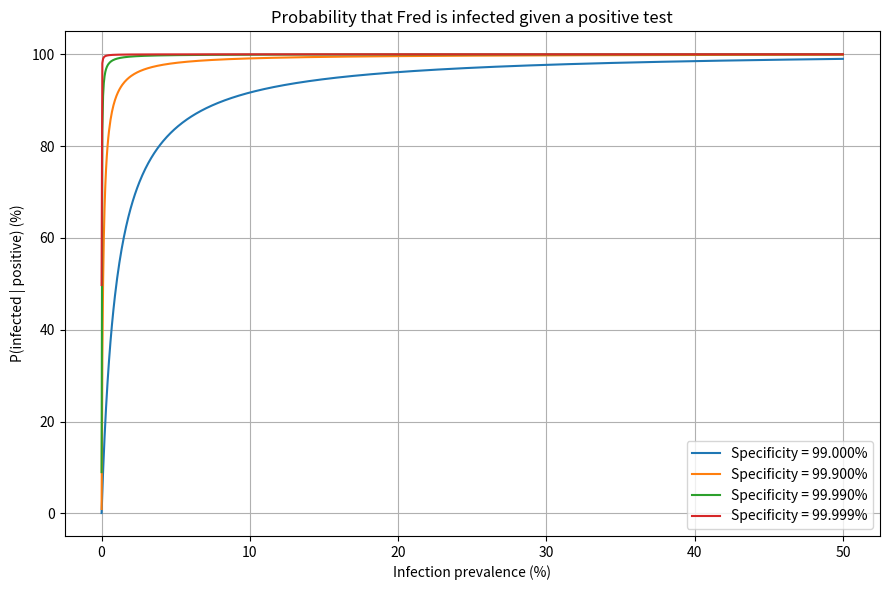

Write Python code to recreate this figure.
import numpy as np
import matplotlib.pyplot as plt

# Fixed sensitivity
sensitivity = 0.99

# Specificity values to compare
specificities = [0.99, 0.999, 0.9999, 0.99999]

# Prevalence from 0.001% to 50%
prevalences = np.linspace(0.00001, 0.5, 1000)

def posterior_prob(prevalence, sensitivity, specificity):
    """
    Computes P(infected | positive) using Bayes' theorem
    """
    true_positive = sensitivity * prevalence
    false_positive = (1 - specificity) * (1 - prevalence)
    return true_positive / (true_positive + false_positive)

# Plot
plt.figure(figsize=(9, 6))

for spec in specificities:
    ppv = posterior_prob(prevalences, sensitivity, spec)
    plt.plot(prevalences * 100, ppv * 100, label=f"Specificity = {spec*100:.3f}%")

plt.xlabel("Infection prevalence (%)")
plt.ylabel("P(infected | positive) (%)")
plt.title("Probability that Fred is infected given a positive test")
plt.legend()
plt.grid(True)
plt.tight_layout()
plt.show()

# Integer examples for explanation
population = 100000
example_prevalences = [0.00001, 0.001, 0.01, 0.05, 0.5]

print("Integer examples with population =", population)
for prev in example_prevalences:
    for spec in specificities:
        infected = int(round(population * prev))
        not_infected = population - infected

        true_positives = int(round(infected * sensitivity))
        false_positives = int(round(not_infected * (1 - spec)))

        if true_positives + false_positives > 0:
            prob = true_positives / (true_positives + false_positives)
        else:
            prob = float("nan")

        print(
            f"Prevalence={prev*100:.3f}%, Specificity={spec*100:.3f}% "
            f"=> TP={true_positives}, FP={false_positives}, "
            f"P(infected|positive)={prob*100:.2f}%"
        )
